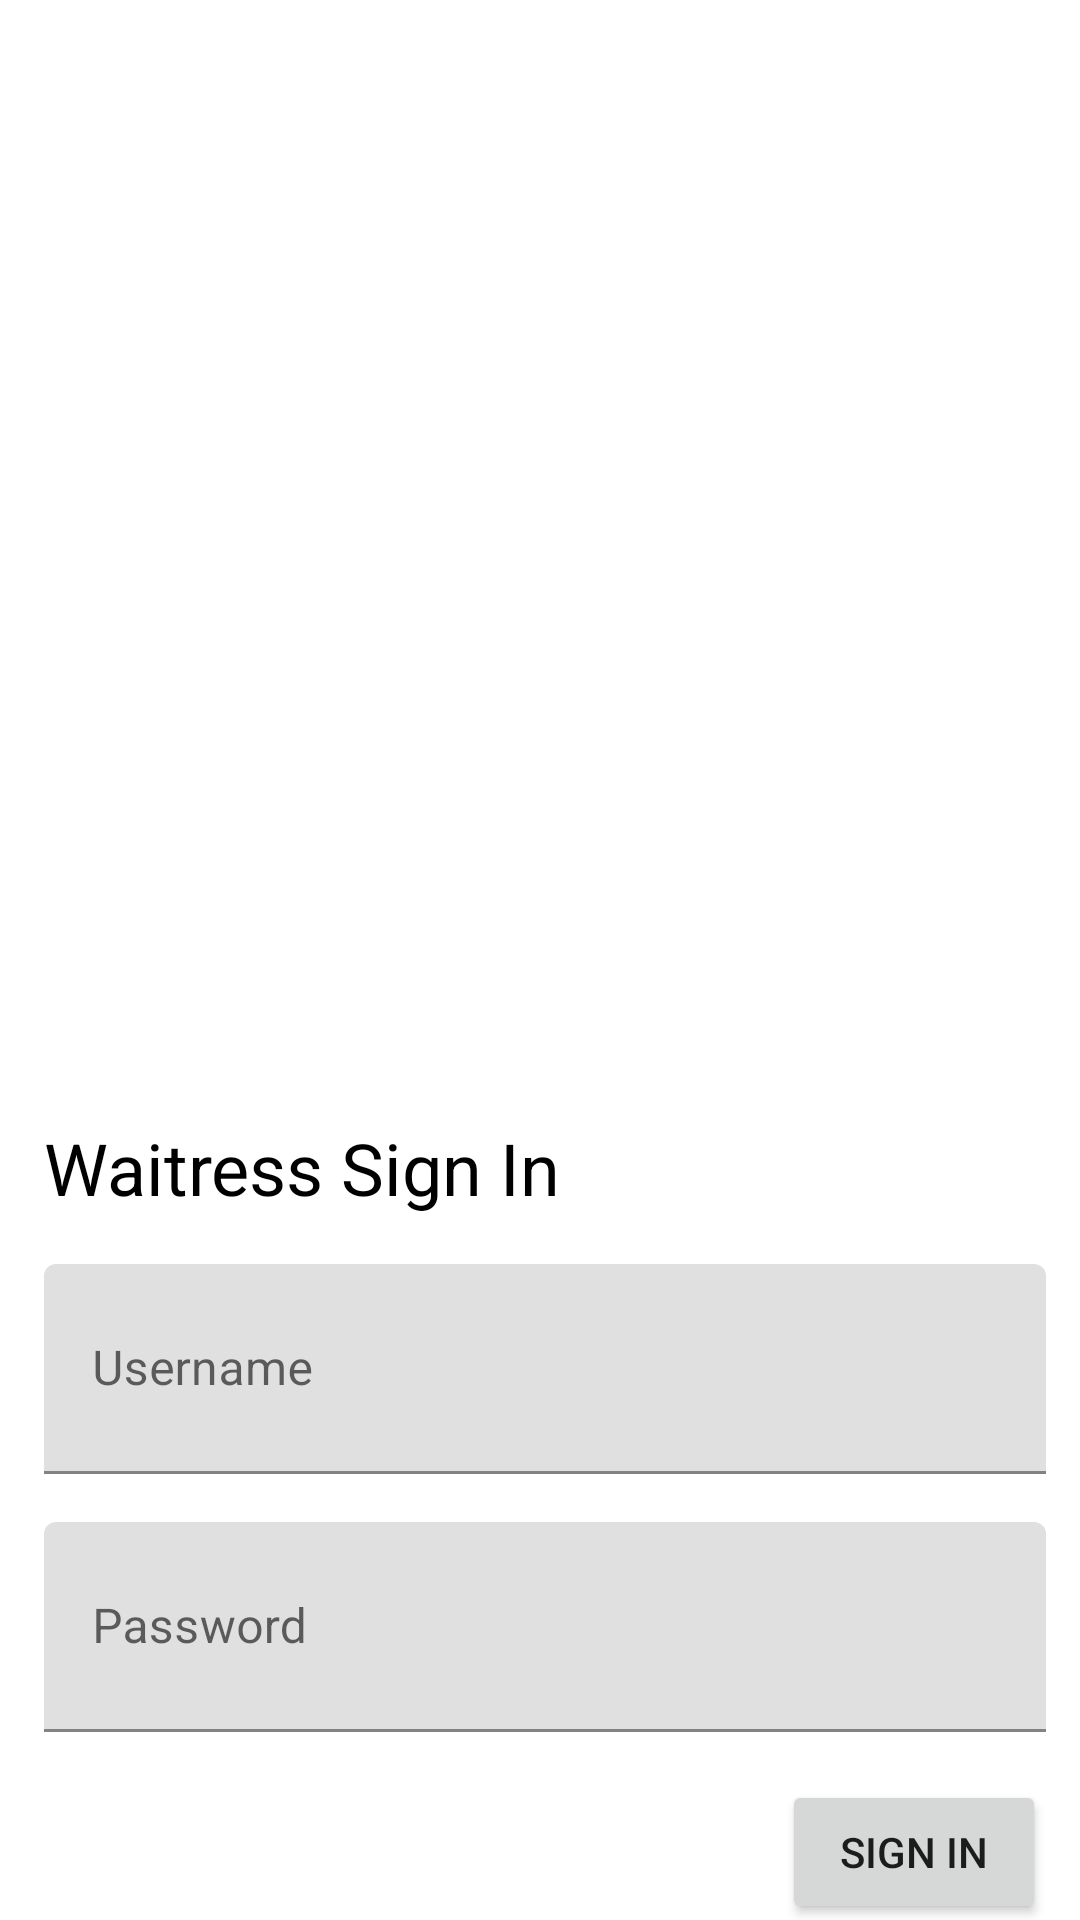

Android layout source for this screen:
<!-- AndroidManifest.xml: application theme Theme.Uas_waroengujang -->
<!-- res/layout/activity_login.xml -->
<?xml version="1.0" encoding="utf-8"?>
<FrameLayout xmlns:android="http://schemas.android.com/apk/res/android"
    xmlns:app="http://schemas.android.com/apk/res-auto"
    xmlns:tools="http://schemas.android.com/tools"
    android:layout_width="match_parent"
    android:layout_height="match_parent"
    tools:context=".view.LoginActivity">

    <androidx.constraintlayout.widget.ConstraintLayout
        android:layout_width="match_parent"
        android:layout_height="match_parent">

        <ImageView
            android:id="@+id/imageView"
            android:layout_width="334dp"
            android:layout_height="261dp"
            android:layout_marginStart="32dp"
            android:layout_marginTop="80dp"
            android:layout_marginEnd="32dp"
            android:src="@drawable/waroeng"
            app:layout_constraintEnd_toEndOf="parent"
            app:layout_constraintHorizontal_bias="0.461"
            app:layout_constraintStart_toStartOf="parent"
            app:layout_constraintTop_toTopOf="parent" />

        <TextView
            android:id="@+id/textView"
            android:layout_width="wrap_content"
            android:layout_height="wrap_content"
            android:layout_marginTop="32dp"
            android:textColor="#000000"
            android:textSize="24dp"
            android:text="Waitress Sign In"
            app:fontFamily="sans-serif"
            app:layout_constraintStart_toStartOf="@+id/imageView"
            app:layout_constraintTop_toBottomOf="@+id/imageView" />

        <com.google.android.material.textfield.TextInputLayout
            android:id="@+id/textInputLayout"
            android:layout_width="0dp"
            android:layout_height="70dp"
            android:layout_marginTop="16dp"
            app:layout_constraintEnd_toEndOf="@+id/imageView"
            app:layout_constraintStart_toStartOf="@+id/textView"
            app:layout_constraintTop_toBottomOf="@+id/textView">

            <com.google.android.material.textfield.TextInputEditText
                android:layout_width="match_parent"
                android:layout_height="match_parent"
                android:id="@+id/txtUsername"
                android:hint="Username" />
        </com.google.android.material.textfield.TextInputLayout>

        <com.google.android.material.textfield.TextInputLayout
            android:id="@+id/textInputLayout2"
            android:layout_width="0dp"
            android:layout_height="70dp"
            android:layout_marginTop="16dp"
            app:layout_constraintEnd_toEndOf="@+id/textInputLayout"
            app:layout_constraintStart_toStartOf="@+id/textInputLayout"
            app:layout_constraintTop_toBottomOf="@+id/textInputLayout">

            <com.google.android.material.textfield.TextInputEditText
                android:layout_width="match_parent"
                android:layout_height="match_parent"
                android:id="@+id/txtPassword"
                android:inputType="textPassword"
                android:hint="Password" />
        </com.google.android.material.textfield.TextInputLayout>

        <Button
            android:id="@+id/btnSignIn"
            android:layout_width="wrap_content"
            android:layout_height="wrap_content"
            android:layout_marginTop="16dp"
            android:text="Sign In"
            app:layout_constraintEnd_toEndOf="@+id/textInputLayout2"
            app:layout_constraintTop_toBottomOf="@+id/textInputLayout2" />

    </androidx.constraintlayout.widget.ConstraintLayout>
</FrameLayout>
<!-- resources referenced by this layout -->
<resources>
  <style name="Theme.Uas_waroengujang" parent="Theme.MaterialComponents.DayNight.DarkActionBar">
          
          <item name="colorPrimary">@color/purple_500</item>
          <item name="colorPrimaryVariant">@color/purple_700</item>
          <item name="colorOnPrimary">@color/white</item>
          
          <item name="colorSecondary">@color/teal_200</item>
          <item name="colorSecondaryVariant">@color/teal_700</item>
          <item name="colorOnSecondary">@color/black</item>
          
          <item name="android:statusBarColor" tools:targetApi="l">?attr/colorPrimaryVariant</item>
          
      </style>
  <!-- not gathered from this repository: default colours our renderer supplied (Android Studio template values) -->
  <color name="purple_500">#FF6200EE</color>
  <color name="purple_700">#FF3700B3</color>
  <color name="teal_200">#FF03DAC5</color>
  <color name="teal_700">#FF018786</color>
  <color name="black">#FF000000</color>
  <color name="white">#FFFFFFFF</color>
</resources>
